Photos from the image-classification dataset "Splited" in the GitHub repository braveJu/LBP. Its 53 classes are: Kyberge_blanket1, Kyberge_blanket2, Kyberge_canvas1, Kyberge_ceiling1, Kyberge_ceiling2, Kyberge_cushion1, Kyberge_floor1, Kyberge_floor2, Kyberge_grass1, Kyberge_lentils1, Kyberge_linseeds1, Kyberge_oatmeal1, Kyberge_pearlsugar1, Kyberge_rice1, Kyberge_rice2, Kyberge_rug1, Kyberge_sand1, Kyberge_scarf1, Kyberge_scarf2, Kyberge_screen1, Kyberge_seat1, Kyberge_seat2, Kyberge_sesameseeds1, Kyberge_stone1, Kyberge_stone2, Kyberge_stone3, Kyberge_stoneslab1, Kyberge_wall1, UIUC01_bark1, UIUC02_bark2, UIUC03_bark3, UIUC04_wood1, UIUC05_wood2, UIUC06_wood3, UIUC07_water, UIUC08_granite, UIUC09_marble, UIUC10_floor1, UIUC11_floor2, UIUC12_pebbles, UIUC13_wall, UIUC14_brick1, UIUC15_brick2, UIUC16_glass1, UIUC17_glass2, UIUC18_carpet1, UIUC19_carpet2, UIUC20_upholstery, UIUC21_wallpaper, UIUC22_fur, UIUC23_knit, UIUC24_corduroy, UIUC25_plaid.

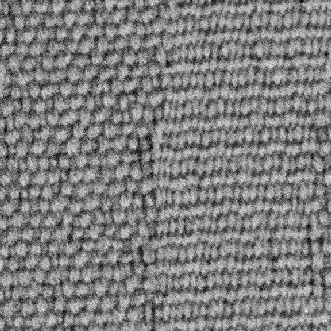
Label: Kyberge_seat2

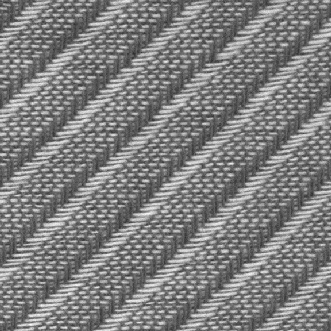
Label: Kyberge_screen1

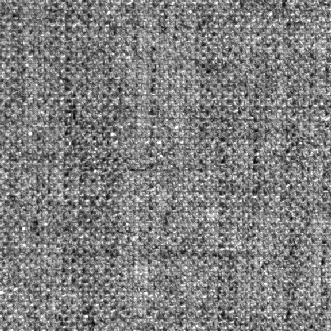
Label: Kyberge_canvas1

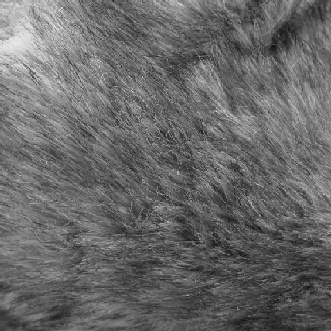
Label: UIUC22_fur

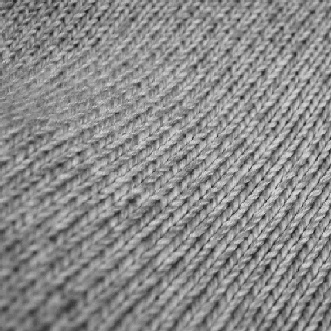
Label: UIUC23_knit

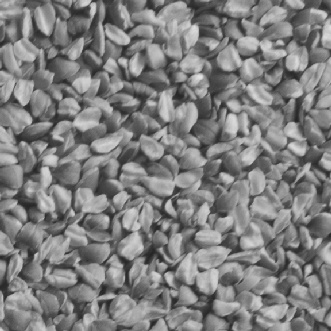
Label: Kyberge_linseeds1
